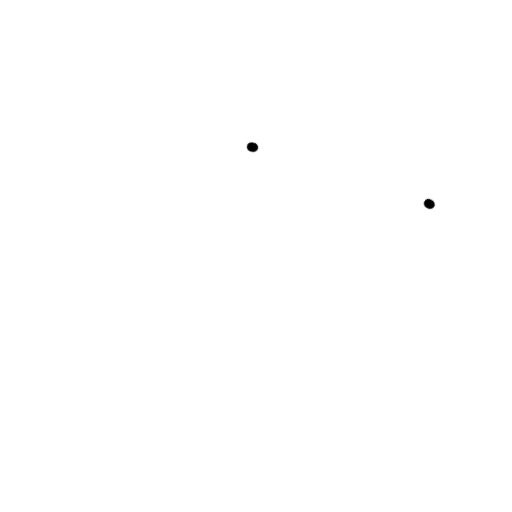
t = 0.00 s
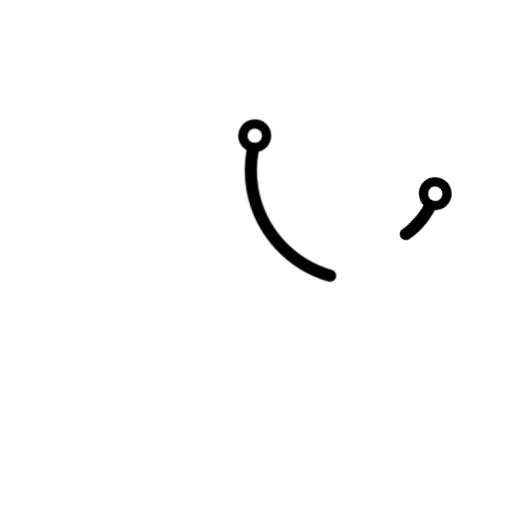
t = 0.79 s
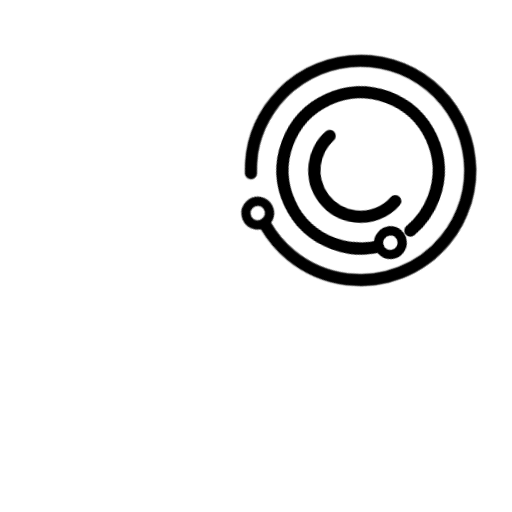
t = 1.67 s
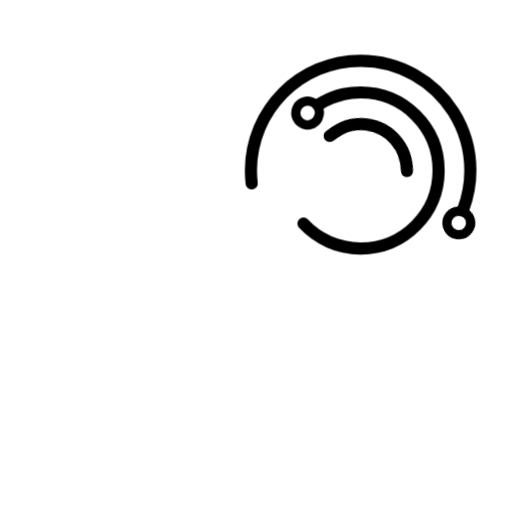
t = 2.49 s
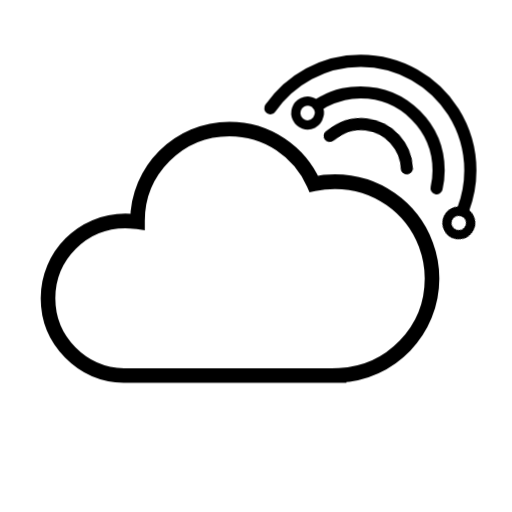
t = 3.38 s
t = 3.58 s: frame unchanged from t = 3.38 s, image omitted

The animated SVG that drew these frames (rendered in a browser with its animation timeline set to each time). Animation: 28 CSS @keyframes rules; one cycle of 5.00 s, repeats indefinitely.

<!--
  ~ SPDX-FileCopyrightText: 2024 SAP SE or an SAP affiliate company and Juno contributors
  ~ SPDX-License-Identifier: Apache-2.0
-->

<svg xmlns="http://www.w3.org/2000/svg" viewBox="0 0 210 210" height="210" width="210">
	<style>
	@keyframes a0_t { 0% { transform: translate(59.3px,59.3px) scale(1,1) translate(-19px,-19px); } 82.5% { transform: translate(59.3px,59.3px) scale(1,1) translate(-19px,-19px); animation-timing-function: cubic-bezier(0,0,.6,1); } 87.5% { transform: translate(59.3px,59.3px) scale(1.1,1.1) translate(-19px,-19px); } 100% { transform: translate(59.3px,59.3px) scale(1.1,1.1) translate(-19px,-19px); } }
	@keyframes a0_o { 0% { opacity: 1; } 82.5% { opacity: 1; animation-timing-function: cubic-bezier(0,0,.6,1); } 87.5% { opacity: 0; } 100% { opacity: 0; } }
	@keyframes a1_v { 0% { visibility: hidden; animation-timing-function: steps(1); } 20% { visibility: visible; animation-timing-function: steps(1); } 100% { visibility: visible; animation-timing-function: steps(1); } }
	@keyframes a2_v { 0% { visibility: hidden; animation-timing-function: steps(1); } 39.16% { visibility: visible; animation-timing-function: steps(1); } 59.16% { visibility: visible; animation-timing-function: steps(1); } 100% { visibility: visible; animation-timing-function: steps(1); } }
	@keyframes a2_do { 0% { stroke-dashoffset: 0px; } 39.16% { stroke-dashoffset: 0px; animation-timing-function: cubic-bezier(0,0,.6,1); } 50.84% { stroke-dashoffset: 75.7px; animation-timing-function: cubic-bezier(.3,.5,.7,1); } 59.16% { stroke-dashoffset: 75.7px; } 100% { stroke-dashoffset: 75.7px; } }
	@keyframes a3_v { 0% { visibility: hidden; animation-timing-function: steps(1); } 20% { visibility: visible; animation-timing-function: steps(1); } 40% { visibility: hidden; animation-timing-function: steps(1); } 100% { visibility: hidden; animation-timing-function: steps(1); } }
	@keyframes a3_do { 0% { stroke-dashoffset: 118.5px; } 20% { stroke-dashoffset: 118.5px; animation-timing-function: cubic-bezier(.4,0,1,1); } 40% { stroke-dashoffset: 0px; } 100% { stroke-dashoffset: 0px; } }
	@keyframes a4_v { 0% { visibility: visible; animation-timing-function: steps(1); } 21.66% { visibility: hidden; animation-timing-function: steps(1); } 100% { visibility: hidden; animation-timing-function: steps(1); } }
	@keyframes a5_do { 0% { stroke-dashoffset: 0px; } 1.66% { stroke-dashoffset: 0px; animation-timing-function: cubic-bezier(0,0,.6,1); } 21.66% { stroke-dashoffset: 118.5px; } 100% { stroke-dashoffset: 118.5px; } }
	@keyframes a7_t { 0% { transform: translate(61.4px,61.4px) rotate(-210deg); } 30% { transform: translate(61.4px,61.4px) rotate(-210deg); animation-timing-function: cubic-bezier(.4,0,.6,1); } 40% { transform: translate(61.4px,61.4px) rotate(0deg); } 100% { transform: translate(61.4px,61.4px) rotate(0deg); } }
	@keyframes a6_t { 0% { transform: scale(1,1) translate(-42.7px,-42.7px); } 78.34% { transform: scale(1,1) translate(-42.7px,-42.7px); animation-timing-function: cubic-bezier(0,0,.6,1); } 84.16% { transform: scale(1.1,1.1) translate(-42.7px,-42.7px); } 100% { transform: scale(1.1,1.1) translate(-42.7px,-42.7px); } }
	@keyframes a6_o { 0% { opacity: 1; } 78.34% { opacity: 1; animation-timing-function: cubic-bezier(0,0,.6,1); } 84.16% { opacity: 0; } 100% { opacity: 0; } }
	@keyframes a8_v { 0% { visibility: hidden; animation-timing-function: steps(1); } 11.66% { visibility: visible; animation-timing-function: steps(1); } 100% { visibility: visible; animation-timing-function: steps(1); } }
	@keyframes a8_da { 0% { stroke-dasharray: 185.96px 185.96px; } 11.66% { stroke-dasharray: 185.96px 185.96px; animation-timing-function: cubic-bezier(.4,0,1,1); } 30% { stroke-dasharray: 185.96px 185.96px; } 100% { stroke-dasharray: 185.96px 185.96px; } }
	@keyframes a8_do { 0% { stroke-dashoffset: 186px; } 11.66% { stroke-dashoffset: 186px; animation-timing-function: cubic-bezier(.4,0,1,1); } 30% { stroke-dashoffset: 0px; } 46.66% { stroke-dashoffset: 0px; animation-timing-function: cubic-bezier(0,0,.6,1); } 59.16% { stroke-dashoffset: 110px; } 100% { stroke-dashoffset: 110px; } }
	@keyframes a9_do { 0% { stroke-dashoffset: 27.4px; animation-timing-function: cubic-bezier(.4,0,1,1); } 10.84% { stroke-dashoffset: 0px; } 100% { stroke-dashoffset: 0px; } }
	@keyframes a11_t { 0% { transform: translate(61.4px,61.4px) rotate(170deg); animation-timing-function: cubic-bezier(.4,0,.6,1); } 30% { transform: translate(61.4px,61.4px) rotate(170deg); animation-timing-function: cubic-bezier(.4,0,.6,1); } 40% { transform: translate(61.4px,61.4px) rotate(0deg); } 100% { transform: translate(61.4px,61.4px) rotate(0deg); } }
	@keyframes a10_t { 0% { transform: scale(1,1) translate(-53px,-53px); } 75.84% { transform: scale(1,1) translate(-53px,-53px); animation-timing-function: cubic-bezier(0,0,.6,1); } 80% { transform: scale(1.1,1.1) translate(-53px,-53px); } 100% { transform: scale(1.1,1.1) translate(-53px,-53px); } }
	@keyframes a10_o { 0% { opacity: 1; } 75.84% { opacity: 1; animation-timing-function: cubic-bezier(0,0,.6,1); } 80% { opacity: 0; } 100% { opacity: 0; } }
	@keyframes a12_t { 0% { transform: translate(53.5px,53.5px) scale(1,1) translate(-0.5px,-0.5px); } 100% { transform: translate(53.5px,53.5px) scale(1,1) translate(-0.5px,-0.5px); } }
	@keyframes a12_v { 0% { visibility: hidden; animation-timing-function: steps(1); } 5% { visibility: visible; animation-timing-function: steps(1); } 100% { visibility: visible; animation-timing-function: steps(1); } }
	@keyframes a12_do { 0% { stroke-dashoffset: 266.7px; } 5% { stroke-dashoffset: 266.7px; animation-timing-function: cubic-bezier(.4,0,.6,1); } 36.66% { stroke-dashoffset: 0px; animation-timing-function: cubic-bezier(0,0,.6,1); } 59.16% { stroke-dashoffset: 136px; } 100% { stroke-dashoffset: 136px; } }
	@keyframes a13_da { 0% { stroke-dasharray: 27.35px 27.35px; } 100% { stroke-dasharray: 27.35px 27.35px; } }
	@keyframes a13_do { 0% { stroke-dashoffset: 27.4px; animation-timing-function: cubic-bezier(.4,0,1,1); } 5% { stroke-dashoffset: 0px; } 100% { stroke-dashoffset: 0px; } }
	@keyframes a14_t { 0% { transform: translate(51.4px,122.3px) scale(1,1); } 85.84% { transform: translate(51.4px,122.3px) scale(1,1); animation-timing-function: cubic-bezier(0,0,.6,1); } 91.66% { transform: translate(51.4px,122.3px) scale(1.1,1.1); } 100% { transform: translate(51.4px,122.3px) scale(1.1,1.1); } }
	@keyframes a14_v { 0% { visibility: hidden; animation-timing-function: steps(1); } 53.34% { visibility: visible; animation-timing-function: steps(1); } 100% { visibility: visible; animation-timing-function: steps(1); } }
	@keyframes a14_o { 0% { opacity: 1; } 85.84% { opacity: 1; animation-timing-function: cubic-bezier(0,0,.6,1); } 91.66% { opacity: 0; } 100% { opacity: 0; } }
	@keyframes a14_do { 0% { stroke-dashoffset: 427px; } 53.34% { stroke-dashoffset: 427px; animation-timing-function: cubic-bezier(.4,0,.6,1); } 67.5% { stroke-dashoffset: 0px; } 100% { stroke-dashoffset: 0px; } }
</style>
<g transform="translate(101.9,25.7)"/><g transform="translate(86.5,8.5)"><g transform="translate(59.3,59.3) translate(-19,-19)" style="animation: 5s linear infinite both a0_t, 5s linear infinite both a0_o;"><g visibility="hidden" transform="translate(21.1,21.1) rotate(97) scale(1,-1) translate(-19,-19)" style="animation: 5s linear infinite forwards a1_v;"><path fill="none" stroke="currentcolor" stroke-linecap="round" stroke-miterlimit="1" stroke-width="5" d="M-12.5-14.3c-0.1 .2-3 2.8-4.8 6.4c-1.1 2.4-1.7 5.1-1.7 7.9c0 10.5 8.5 19 19 19c10.5 0 19-8.5 19-19c0-10.5-8.5-19-19-19c-2.3 0-4.5 .4-6.6 1.2c-2.2 .8-4.2 2-5.9 3.5" stroke-dasharray="118.5 118.5" visibility="hidden" transform="translate(19,19)" style="animation: 5s linear infinite forwards a2_v, 5s linear infinite both a2_do;"/><path fill="none" stroke="currentcolor" stroke-linecap="round" stroke-miterlimit="1" stroke-width="5" d="M-12.5-14.3c1.7-1.5 3.7-2.7 5.9-3.5c2.1-0.8 4.3-1.2 6.6-1.2c10.5 0 19 8.5 19 19c0 10.5-8.5 19-19 19c-10.5 0-19-8.5-19-19c0-2.8 .6-5.5 1.7-7.9c1.8-3.6 4.7-6.2 4.8-6.4" stroke-dasharray="118.5 118.5" stroke-dashoffset="118.5" visibility="hidden" transform="translate(19,19)" style="animation: 5s linear infinite forwards a3_v, 5s linear infinite both a3_do;"/></g><g opacity="0" visibility="visible" transform="translate(2.2,2.2)" style="animation: 5s linear infinite forwards a4_v;"><path fill="none" stroke="currentcolor" stroke-linecap="round" stroke-miterlimit="1" stroke-width="5" d="M-12.5-14.3c3.3-2.9 7.7-4.7 12.5-4.7c10.5 0 19 8.5 19 19c0 10.5-8.5 19-19 19c-10.5 0-19-8.5-19-19c0-2.8 .6-5.5 1.7-7.9c1.8-3.6 4.7-6.2 4.8-6.4" stroke-dasharray="118.5 118.5" transform="translate(19,19)" style="animation: 5s linear infinite both a5_do;"/></g></g><g style="animation: 5s linear infinite both a7_t;"><g transform="translate(61.4,61.4) rotate(-210) translate(-42.7,-42.7)" style="animation: 5s linear infinite both a6_t, 5s linear infinite both a6_o;"><path fill="none" stroke="currentcolor" stroke-linecap="round" stroke-miterlimit="1" stroke-width="5" d="M-17.4-26.9c.7-0.4 1.4-0.9 2.2-1.3c2.5-1.4 5.3-2.4 8.2-3.1c2.2-0.5 4.6-0.7 7-0.7c17.7 0 32 14.3 32 32c0 17.7-14.3 32-32 32c-17.7 0-32-14.3-32-32c0-5.9 1.6-11.4 4.3-16.1" stroke-dasharray="186 186" stroke-dashoffset="186" visibility="hidden" transform="translate(42.7,42.7)" style="animation: 5s linear infinite forwards a8_v, 5s linear infinite both a8_da, 5s linear infinite both a8_do;"/><path fill="none" stroke="currentcolor" stroke-linecap="round" stroke-linejoin="round" stroke-miterlimit="1" stroke-width="3.5" d="M4.5 0c0 1.1-0.4 2.1-1.1 2.8c-0.8 1-2 1.7-3.4 1.7c-2.5 0-4.5-2-4.5-4.5c0-2.5 2-4.5 4.5-4.5c2.5 0 4.5 2 4.5 4.5Z" stroke-dasharray="27.4 27.4" stroke-dashoffset="27.3" transform="translate(19.4,18.6) rotate(-26) scale(1.08,1.08) translate(1.1,1.1)" style="animation: 5s linear infinite both a9_do;"/></g></g><g style="animation: 5s linear infinite both a11_t;"><g transform="translate(61.4,61.4) rotate(170) translate(-53,-53)" style="animation: 5s linear infinite both a10_t, 5s linear infinite both a10_o;"><path fill="none" stroke="currentcolor" stroke-linecap="round" stroke-miterlimit="1" stroke-width="5" d="M41.8 16.7m.2-0.5c1.9-5 3-10.5 3-16.2c0-8.9-2.6-17.1-7-24.1c-8-12.5-22-20.9-38-20.9c-24.8 0-45 20.2-45 45c0 24.8 20.2 45 45 45c13.6 0 25.7-6 34-15.6" stroke-dasharray="266.7 266.7" stroke-dashoffset="266.7" visibility="hidden" transform="translate(53.5,53.5) translate(-0.5,-0.5)" style="animation: 5s linear infinite both a12_t, 5s linear infinite forwards a12_v, 5s linear infinite both a12_do;"/><path fill="none" stroke="currentcolor" stroke-linecap="round" stroke-linejoin="round" stroke-miterlimit="1" stroke-width="3.5" d="M3.5-2.7c.6 .7 1 1.7 1 2.7c0 2.5-2 4.5-4.5 4.5c-2.5 0-4.5-2-4.5-4.5c0-2.5 2-4.5 4.5-4.5c1.4 0 2.7 .7 3.5 1.8Z" stroke-dasharray="27.3 27.3" stroke-dashoffset="27.3" transform="translate(91.7,74) rotate(-26) scale(1.08,1.08) translate(1.1,1.1)" style="animation: 5s linear infinite both a13_da, 5s linear infinite both a13_do;"/></g></g></g><path fill="none" stroke="currentcolor" d="M123.3-21.9c1.6 4.3 2.5 8.9 2.5 13.8c0 21.4-16.9 38.8-38.1 39.7v.1h-1.7h-11.4h-75.2c-17.2-0.4-31.1-14.4-31.1-31.7c0-17.5 14.2-31.7 31.7-31.7c1.7 0 3.4 .2 5 .4c0-0.1 0-0.2 0-0.4c0-20.8 16.9-37.7 37.7-37.7c15.5 0 28.7 9.2 34.6 22.5c2.8-0.6 5.7-0.9 8.7-0.9c17.1 0 31.7 10.7 37.3 25.9Z" stroke-dasharray="427 427" stroke-dashoffset="427" stroke-width="6" stroke-linecap="round" visibility="hidden" transform="translate(51.4,122.3)" style="animation: 5s linear infinite both a14_t, 5s linear infinite forwards a14_v, 5s linear infinite both a14_o, 5s linear infinite both a14_do;"/></svg>